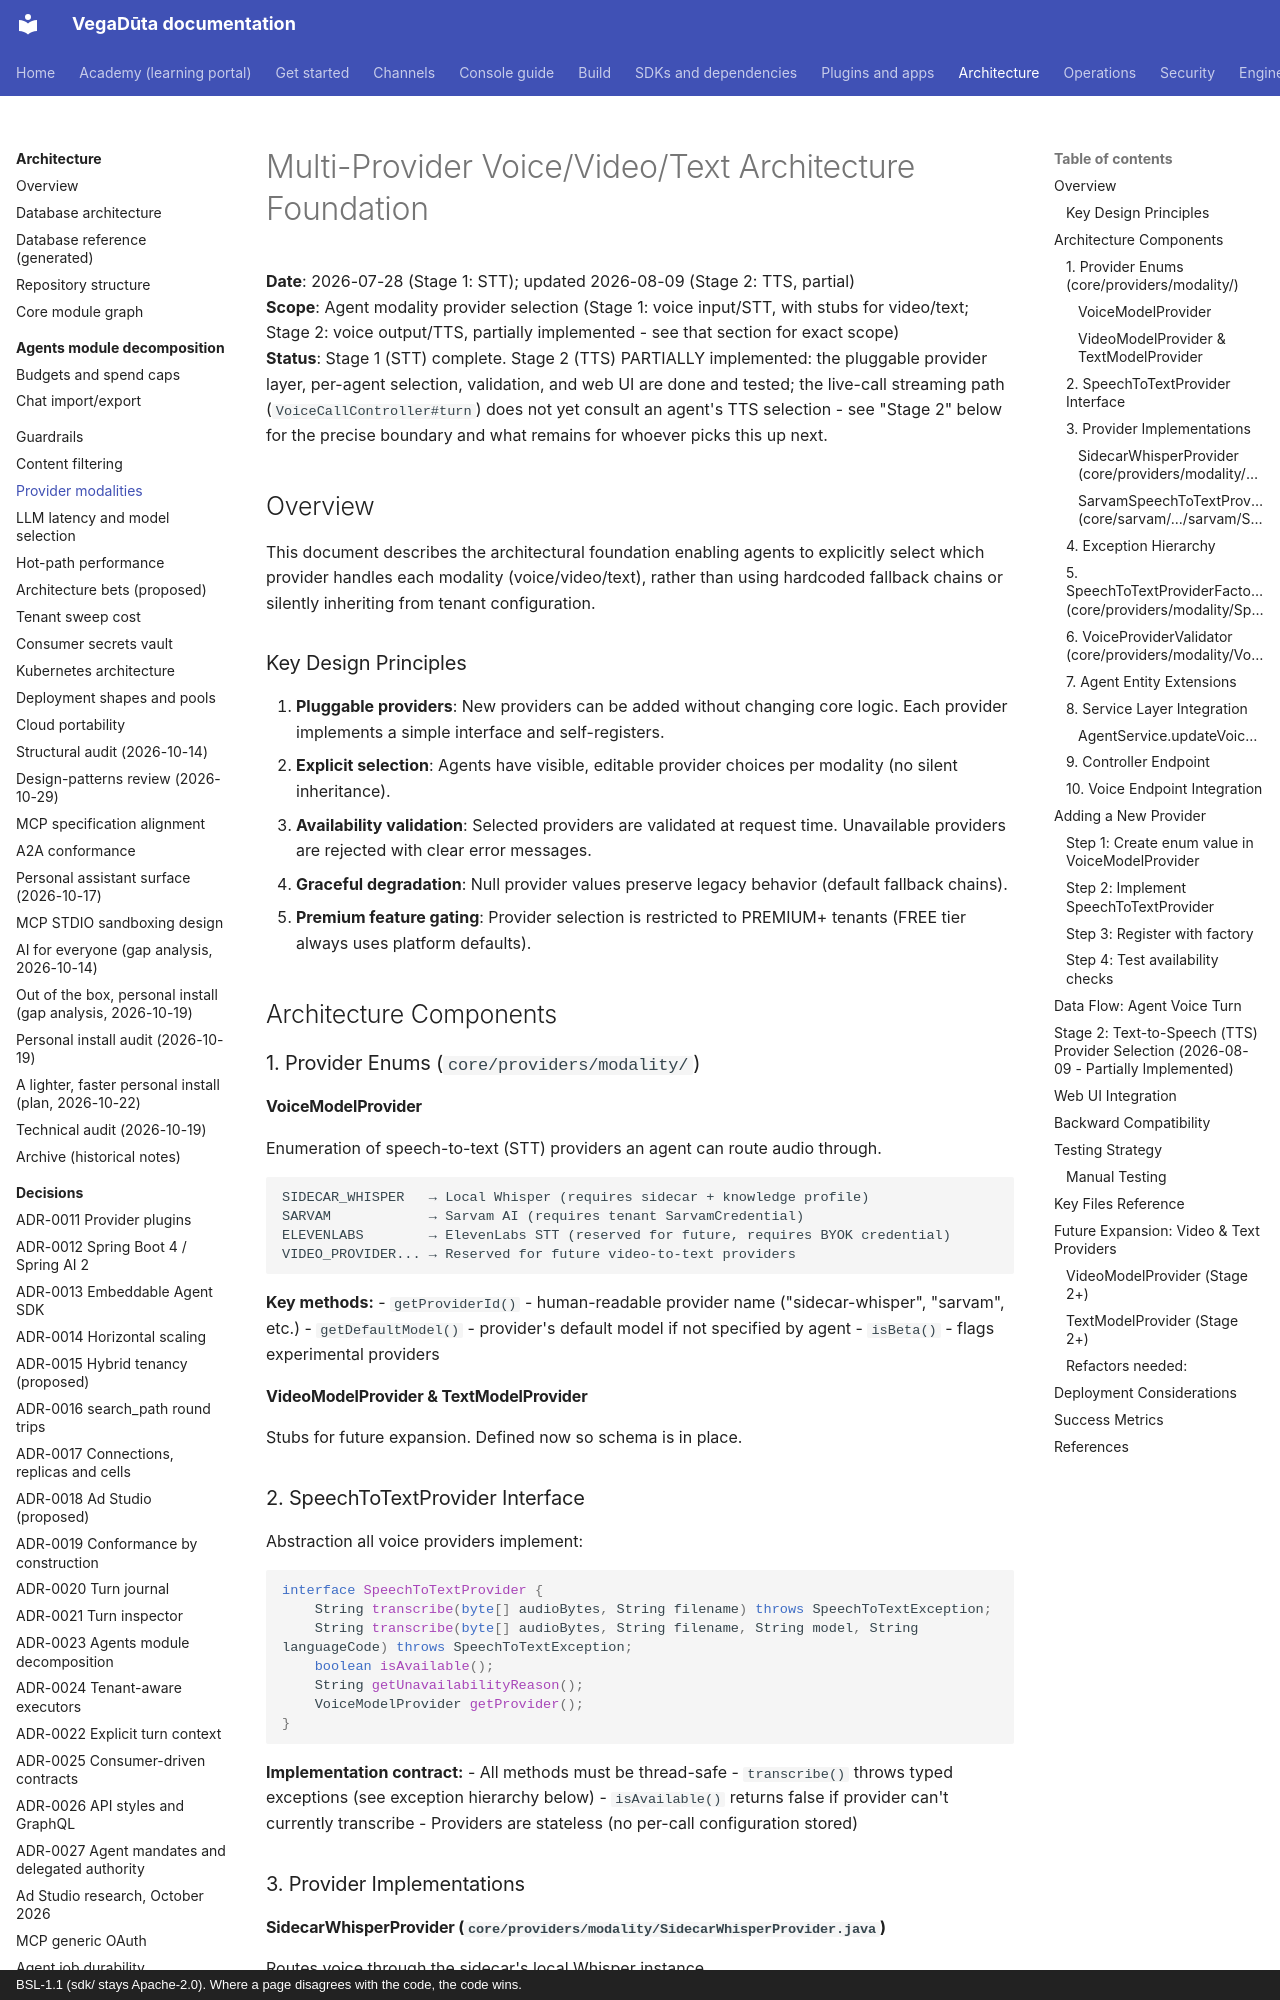

repository: CD-LC/vegaduta · page: architecture/MULTI-PROVIDER-MODALITY-ARCHITECTURE/index.html · generator: mkdocs · copyright: BSL-1.1 (sdk/ stays Apache-2.0). Where a page disagrees with the code, the code wins.

# Multi-Provider Voice/Video/Text Architecture Foundation

**Date**: 2026-07-28 (Stage 1: STT); updated 2026-08-09 (Stage 2: TTS, partial)  
**Scope**: Agent modality provider selection (Stage 1: voice input/STT, with stubs for video/text; Stage 2: voice output/TTS, partially implemented - see that section for exact scope)  
**Status**: Stage 1 (STT) complete. Stage 2 (TTS) PARTIALLY implemented: the pluggable provider layer, per-agent selection, validation, and web UI are done and tested; the live-call streaming path (`VoiceCallController#turn`) does not yet consult an agent's TTS selection - see "Stage 2" below for the precise boundary and what remains for whoever picks this up next.

## Overview

This document describes the architectural foundation enabling agents to explicitly select which provider handles each modality (voice/video/text), rather than using hardcoded fallback chains or silently inheriting from tenant configuration.

### Key Design Principles

1. **Pluggable providers**: New providers can be added without changing core logic. Each provider implements a simple interface and self-registers.
2. **Explicit selection**: Agents have visible, editable provider choices per modality (no silent inheritance).
3. **Availability validation**: Selected providers are validated at request time. Unavailable providers are rejected with clear error messages.
4. **Graceful degradation**: Null provider values preserve legacy behavior (default fallback chains).
5. **Premium feature gating**: Provider selection is restricted to PREMIUM+ tenants (FREE tier always uses platform defaults).

## Architecture Components

### 1. Provider Enums (`core/providers/modality/`)

#### VoiceModelProvider
Enumeration of speech-to-text (STT) providers an agent can route audio through.

```
SIDECAR_WHISPER   → Local Whisper (requires sidecar + knowledge profile)
SARVAM            → Sarvam AI (requires tenant SarvamCredential)
ELEVENLABS        → ElevenLabs STT (reserved for future, requires BYOK credential)
VIDEO_PROVIDER... → Reserved for future video-to-text providers
```

**Key methods:**
- `getProviderId()` - human-readable provider name ("sidecar-whisper", "sarvam", etc.)
- `getDefaultModel()` - provider's default model if not specified by agent
- `isBeta()` - flags experimental providers

#### VideoModelProvider & TextModelProvider
Stubs for future expansion. Defined now so schema is in place.

### 2. SpeechToTextProvider Interface

Abstraction all voice providers implement:

```java
interface SpeechToTextProvider {
    String transcribe(byte[] audioBytes, String filename) throws SpeechToTextException;
    String transcribe(byte[] audioBytes, String filename, String model, String languageCode) throws SpeechToTextException;
    boolean isAvailable();
    String getUnavailabilityReason();
    VoiceModelProvider getProvider();
}
```

**Implementation contract:**
- All methods must be thread-safe
- `transcribe()` throws typed exceptions (see exception hierarchy below)
- `isAvailable()` returns false if provider can't currently transcribe
- Providers are stateless (no per-call configuration stored)

### 3. Provider Implementations

#### SidecarWhisperProvider (`core/providers/modality/SidecarWhisperProvider.java`)
Routes voice through the sidecar's local Whisper instance.

- **Availability check**: `Optional<SidecarClient>` is present AND sidecar is responsive
- **Unavailable reason**: "Knowledge profile inactive" or "Sidecar service down"
- **Error handling**: Distinguishes between audio quality issues (SpeechToTextTranscriptionException) and provider failures (SpeechToTextProviderException)
